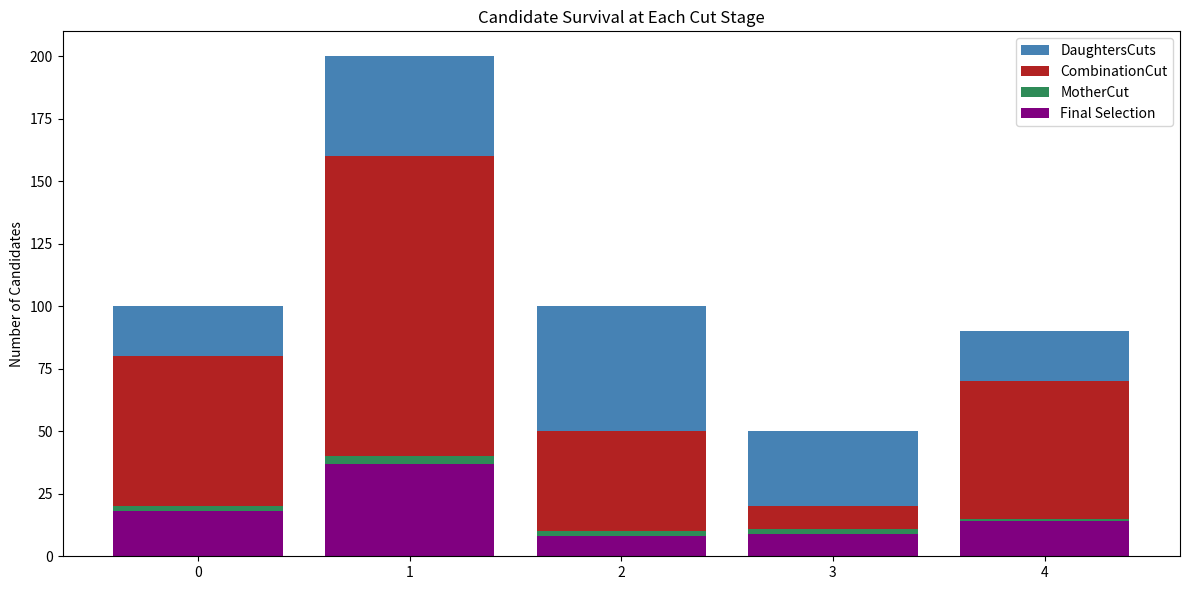

Here is the Python script that generated this plot:


dcount = [100, 200, 100, 50, 90]
ccount = [80, 160, 50, 20, 70]
mcount = [20, 40, 10, 11, 15]
fcount = [18, 37, 8, 9, 14]

# Plot counters on histogram
import matplotlib.pyplot as plt
import numpy as np

# Convert arrays to numpy arrays
dcount = np.array(dcount)
ccount = np.array(ccount)
mcount = np.array(mcount)
fcount = np.array(fcount)

# X locations
x = np.arange(len(dcount))

# Width of each bar
width = 0.2

# Create the plot
fig, ax = plt.subplots(figsize=(max(12, .01*len(dcount)), 6))

# Plot each cut's counts
bar1 = ax.bar(x, dcount, label='DaughtersCuts', color='steelblue')
bar2 = ax.bar(x, ccount, label='CombinationCut', color='firebrick')
bar3 = ax.bar(x, mcount, label='MotherCut', color='seagreen')
bar4 = ax.bar(x, fcount, label='Final Selection', color='purple')

# Labels, title, legend
ax.set_ylabel('Number of Candidates')
ax.set_title('Candidate Survival at Each Cut Stage')
ax.legend(loc='upper right')

plt.tight_layout()
plt.savefig("cutflow_matplotlib.png", dpi=300)
plt.show()